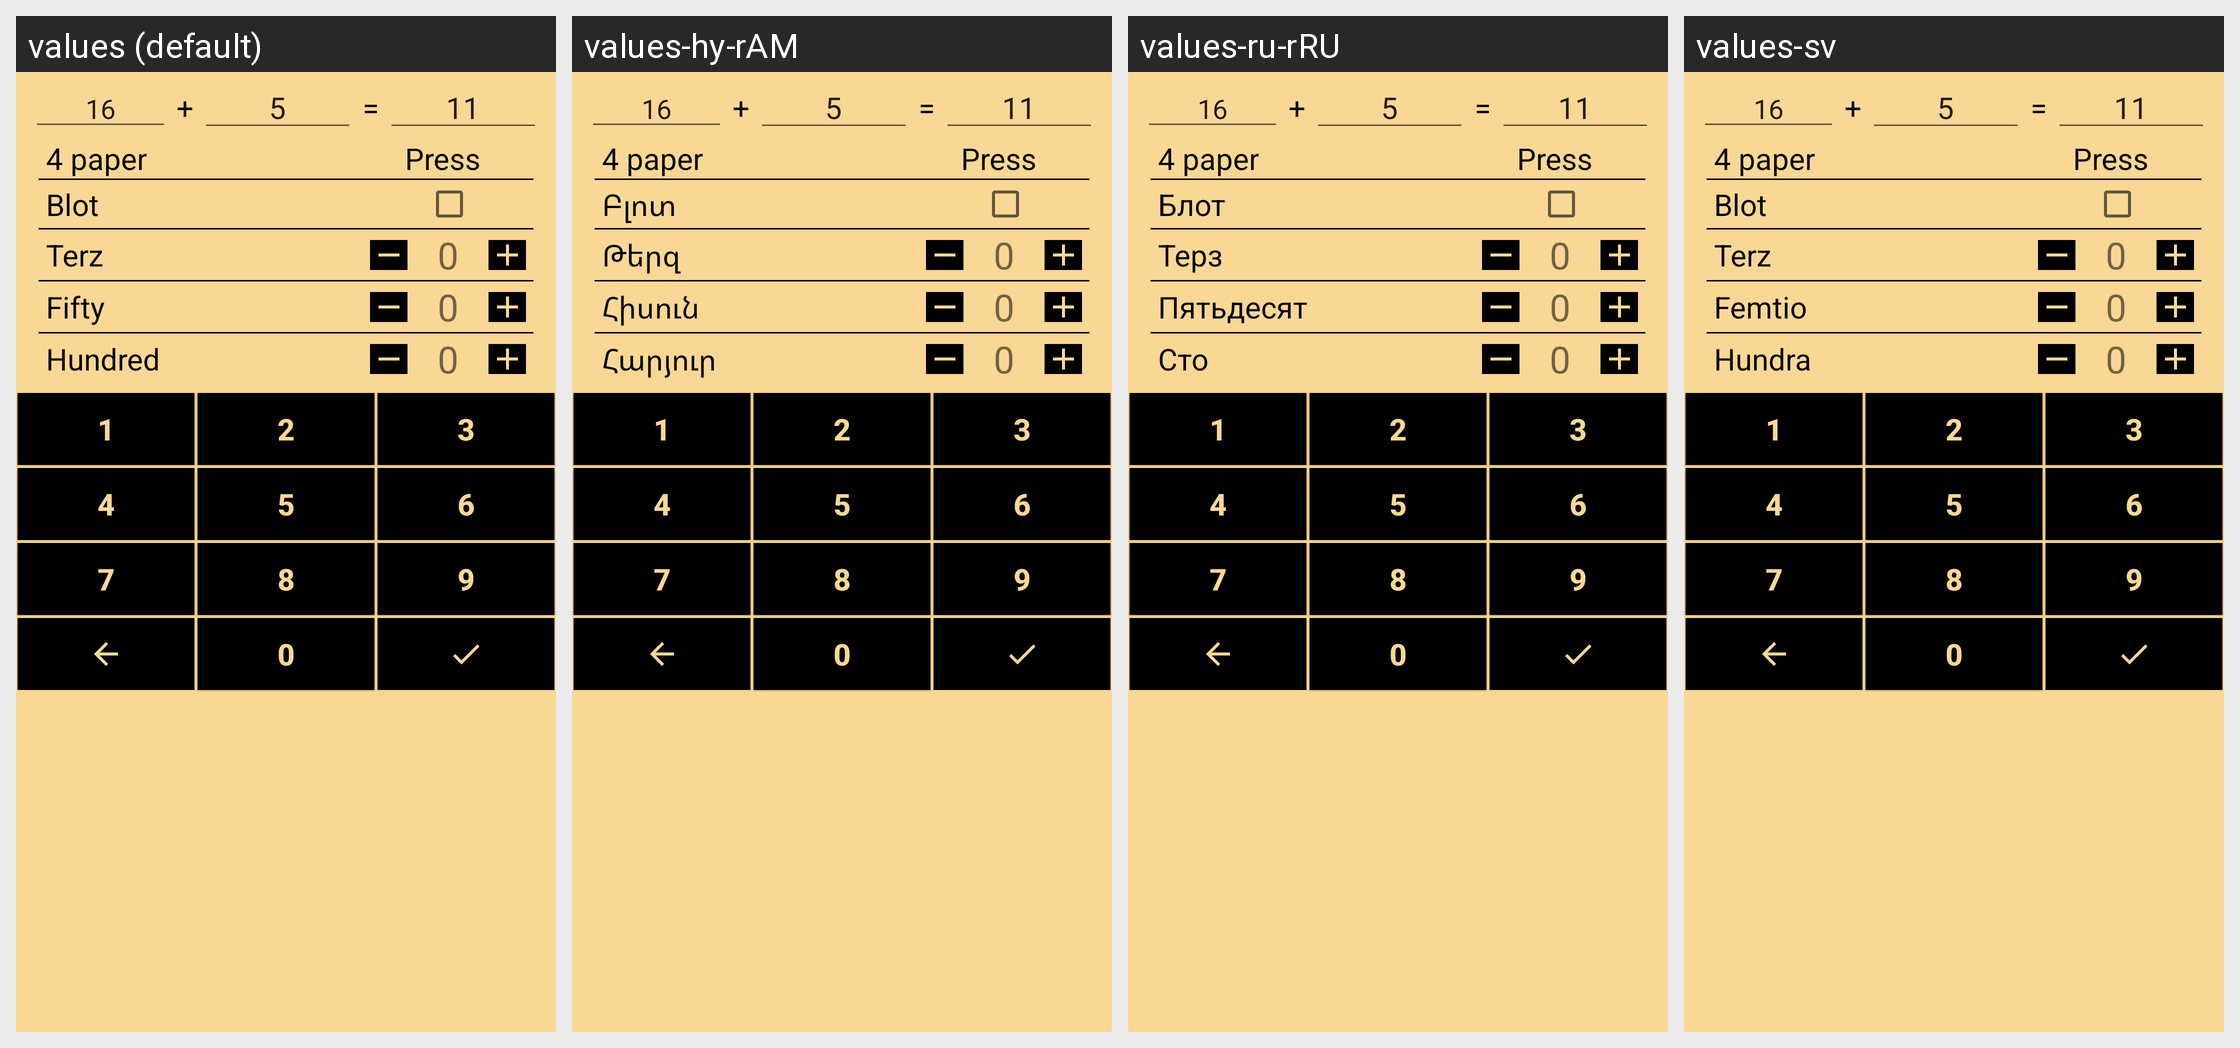

Here is an Android app screen in its default locale and in the app's own translations. Write out the translated-string differences for the strings that appear on this screen.
Android screen res/layout/four_cards.xml rendered under 4 locales, left to right: values (default), values-hy-rAM, values-ru-rRU, values-sv. Device: Nexus 5 (rendered at 1080×1920; each locale shown at half size, 540×960, under a caption strip naming it); theme AppTheme.
Strings drawn on this screen, with the default value and each locale's value (text and hints the layout hard-codes, and strings that could not be matched under every locale, appear in the picture but are not listed):

blot
  values: Blot
  values-hy-rAM: Բլոտ
  values-ru-rRU: Блот
  values-sv: Blot

terz
  values: Terz
  values-hy-rAM: Թերզ
  values-ru-rRU: Терз
  values-sv: Terz

hitsun
  values: Fifty
  values-hy-rAM: Հիսուն
  values-ru-rRU: Пятьдесят
  values-sv: Femtio

sto
  values: Hundred
  values-hy-rAM: Հարյուր
  values-ru-rRU: Сто
  values-sv: Hundra
